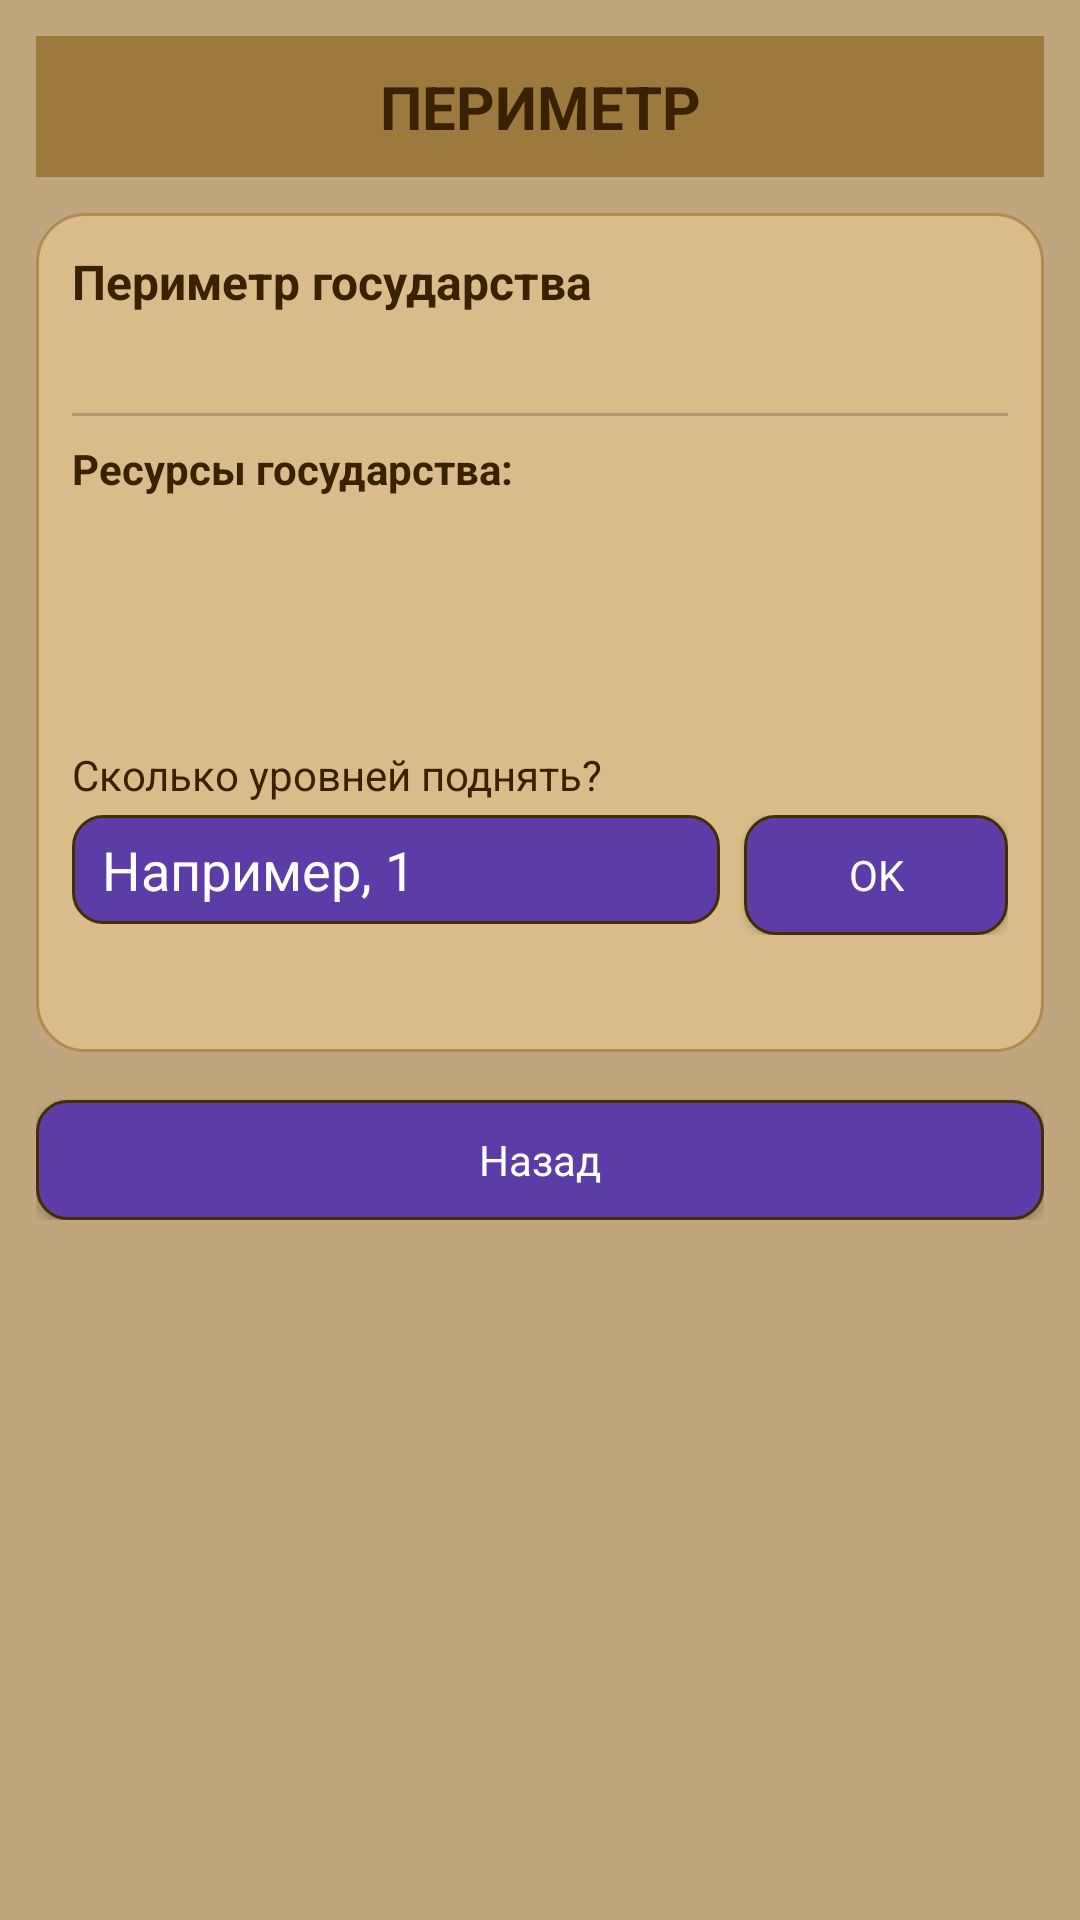

Android layout source for this screen:
<!-- AndroidManifest.xml: application theme Theme.Derzhava -->
<!-- res/layout/fragment_perimetr.xml -->
<?xml version="1.0" encoding="utf-8"?>
<ScrollView xmlns:android="http://schemas.android.com/apk/res/android"
    android:id="@+id/root"
    android:layout_width="match_parent"
    android:layout_height="match_parent"
    android:background="@color/derzhava_bg"
    android:padding="12dp">

    <LinearLayout
        android:layout_width="match_parent"
        android:layout_height="wrap_content"
        android:orientation="vertical">

        
        <TextView
            android:id="@+id/tvTitle"
            android:layout_width="match_parent"
            android:layout_height="wrap_content"
            android:background="@color/derzhava_header"
            android:gravity="center"
            android:paddingVertical="10dp"
            android:text="ПЕРИМЕТР"
            android:textColor="@color/derzhava_text_dark"
            android:textSize="20sp"
            android:textStyle="bold" />

        
<LinearLayout
    android:id="@+id/groupControls"
    android:layout_width="match_parent"
    android:layout_height="wrap_content"
    android:layout_marginTop="12dp"
    android:background="@drawable/bg_perimetr_panel"
    android:orientation="vertical"
    android:padding="12dp">

            
            <TextView
                android:id="@+id/tvBlockTitle"
                android:layout_width="match_parent"
                android:layout_height="wrap_content"
                android:text="Периметр государства"
                android:textColor="@color/derzhava_text_dark"
                android:textSize="16sp"
                android:textStyle="bold" />

            
            <TextView
                android:id="@+id/tvDefenseInfo"
                android:layout_width="match_parent"
                android:layout_height="wrap_content"
                android:layout_marginTop="6dp"
                android:text=""
                android:textColor="@color/derzhava_text_dark"
                android:textSize="14sp" />

            
            <View
                android:layout_width="match_parent"
                android:layout_height="1dp"
                android:layout_marginTop="8dp"
                android:background="#33000000" />

            
            <TextView
                android:id="@+id/tvResourcesLabel"
                android:layout_width="match_parent"
                android:layout_height="wrap_content"
                android:layout_marginTop="8dp"
                android:text="Ресурсы государства:"
                android:textColor="@color/derzhava_text_dark"
                android:textSize="14sp"
                android:textStyle="bold" />

            <TextView
                android:id="@+id/tvResources"
                android:layout_width="match_parent"
                android:layout_height="wrap_content"
                android:layout_marginTop="2dp"
                android:text=""
                android:textColor="@color/derzhava_text_dark"
                android:textSize="14sp" />

            
            <TextView
                android:id="@+id/tvCost"
                android:layout_width="match_parent"
                android:layout_height="wrap_content"
                android:layout_marginTop="8dp"
                android:text=""
                android:textColor="@color/derzhava_text_dark"
                android:textSize="14sp"
                android:textStyle="bold" />
				
				<TextView
    android:id="@+id/tvTotalCost"
    android:layout_width="match_parent"
    android:layout_height="wrap_content"
    android:layout_marginTop="4dp"
    android:text=""
    android:textColor="@color/derzhava_text_dark"
    android:textSize="14sp" />


            
            <TextView
                android:id="@+id/tvPrompt"
                android:layout_width="match_parent"
                android:layout_height="wrap_content"
                android:layout_marginTop="12dp"
                android:text="Сколько уровней поднять?"
                android:textColor="@color/derzhava_text_dark"
                android:textSize="14sp" />

            <LinearLayout
                android:layout_width="match_parent"
                android:layout_height="wrap_content"
                android:layout_marginTop="4dp"
                android:orientation="horizontal">

<EditText
    android:id="@+id/etLevels"
    android:layout_width="0dp"
    android:layout_height="wrap_content"
    android:layout_weight="1"
    android:background="@drawable/bg_derzhava_button_base"
    android:inputType="number"
    android:paddingHorizontal="10dp"
    android:paddingVertical="6dp"
    android:hint="Например, 1"
    android:textColor="@color/derzhava_text_light"
    android:textColorHint="@color/derzhava_text_light" />


                <Button
                    android:id="@+id/btnApply"
                    style="@style/Derzhava.Button"
                    android:layout_width="wrap_content"
                    android:layout_height="wrap_content"
                    android:layout_marginStart="8dp"
                    android:text="OK" />
            </LinearLayout>

            
            <TextView
                android:id="@+id/tvResult"
                android:layout_width="match_parent"
                android:layout_height="wrap_content"
                android:layout_marginTop="8dp"
                android:text=""
                android:textColor="@color/derzhava_text_dark"
                android:textSize="14sp" />

        </LinearLayout>

        
        <Button
            android:id="@+id/btnBack"
            style="@style/Derzhava.Button"
            android:layout_width="match_parent"
            android:layout_height="wrap_content"
            android:layout_marginTop="16dp"
            android:text="Назад" />

    </LinearLayout>
</ScrollView>
<!-- resources referenced by this layout -->
<resources>
  <color name="derzhava_bg">#BFA67E</color>
  <color name="derzhava_header">#9C7A3D</color>
  <color name="derzhava_text_dark">#3A2200</color>
  <color name="derzhava_text_light">#FFFFFF</color>
  <!-- drawable bg_derzhava_button_base (drawable) -->
  <?xml version="1.0" encoding="utf-8"?>
  <shape xmlns:android="http://schemas.android.com/apk/res/android">
      
      <corners android:radius="10dp" />
  
      
      <solid android:color="@color/derzhava_button" />
  
      
      <padding
          android:left="8dp"
          android:top="8dp"
          android:right="8dp"
          android:bottom="8dp" />
  
      
      <stroke
          android:width="1dp"
          android:color="#403000" />
  </shape>
  <!-- drawable bg_perimetr_panel (drawable) -->
  <?xml version="1.0" encoding="utf-8"?>
  <shape xmlns:android="http://schemas.android.com/apk/res/android"
      android:shape="rectangle">
  
      
      <solid android:color="#D9BC8A" />
  
      
      <corners android:radius="16dp" />
  
      
      <stroke
          android:width="1dp"
          android:color="#B28A52" />
  
      
      <padding
          android:left="8dp"
          android:top="8dp"
          android:right="8dp"
          android:bottom="8dp" />
  </shape>
  <style name="Derzhava.Button">
          <item name="android:background">@drawable/bg_derzhava_button</item>
          <item name="android:textColor">@color/derzhava_text_light</item>
          <item name="android:textAllCaps">false</item>
          <item name="android:textSize">14sp</item>
          <item name="android:gravity">center</item>
          <item name="android:minHeight">40dp</item>
      </style>
  <style name="Theme.Derzhava" parent="Base.Theme.Derzhava" />
  <color name="derzhava_button">#5C3CA6</color>
  <!-- drawable bg_derzhava_button (drawable) -->
  <?xml version="1.0" encoding="utf-8"?>
  <ripple xmlns:android="http://schemas.android.com/apk/res/android"
      android:color="#40FFFFFF">
  
      <item android:drawable="@drawable/bg_derzhava_button_base" />
  
  </ripple>
  <style name="Base.Theme.Derzhava" parent="Theme.Material3.DayNight.NoActionBar">
          
          
      </style>
</resources>
